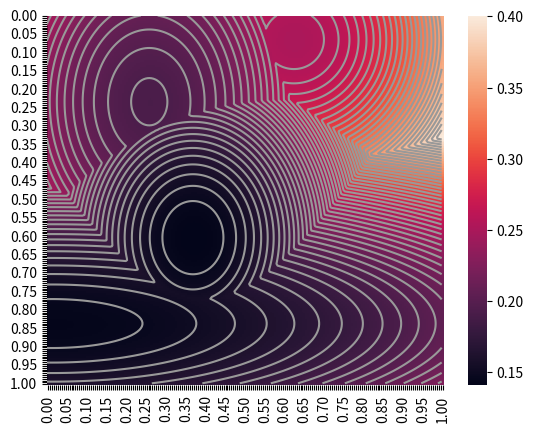

Write the Python code that produced this figure.
from typing import Callable

import seaborn as sns
import random
import matplotlib.pyplot as plt

random.seed(3)
# Число локальных минимумов
N = 5
# ТОчки локальных минимумов
MX = [[random.random(), random.random()] for _ in range(N)]
# Значения в точках локальных минимумов
MZ = [random.random() * 0.3 for _ in range(N)]
# Коэффициенты растяжения по осям в окрестности минимумов
MK = [[random.random(), random.random()] for _ in range(N)]
# Масштаб графика
M = 200


def f(x: list[float]) -> float:
    return min(MZ[k] + dist(x, MX[k], MK[k]) for k in range(N))
    # return min(MZ[k] + dist(x, MX[k], MK[k]) for k in range(N)) + math.sin(x[0]*x[1]*5)


def dist(x: list[float], y: list[float], c: list[float]) -> float:
    return sum(c[k] * (x[k] - y[k]) ** 2 for k in range(len(x)))


def draw_2d_function(f: Callable[[list[float]], float]) -> None:
    z = [[f([i / M, j / M]) for i in range(M + 1)] for j in range(M + 1)]
    labels = [f"{i / M:.2f}" if i % 10 == 0 else None for i in range(M + 1)]

    sns.heatmap(z, xticklabels=labels, yticklabels=labels)
    min_z = min(min(u) for u in z)
    max_z = max(max(u) for u in z)
    num_levels = 50
    levels = [min_z + (max_z - min_z) * i / num_levels for i in range(0, num_levels + 1)]
    plt.contour(z, colors=[(0.6, 0.6, 0.6)], levels=levels)


def draw_path(path: list[list[float]]) -> None:
    color = (
        0.7 + 0.3 * random.random(),
        0.7 + 0.3 * random.random(),
        0.7 + 0.3 * random.random()
    )
    x = [p[0] * M for p in path]
    y = [p[1] * M for p in path]
    plt.plot(x, y, color=color)


if __name__ == '__main__':
    draw_2d_function(f)
    plt.show()
